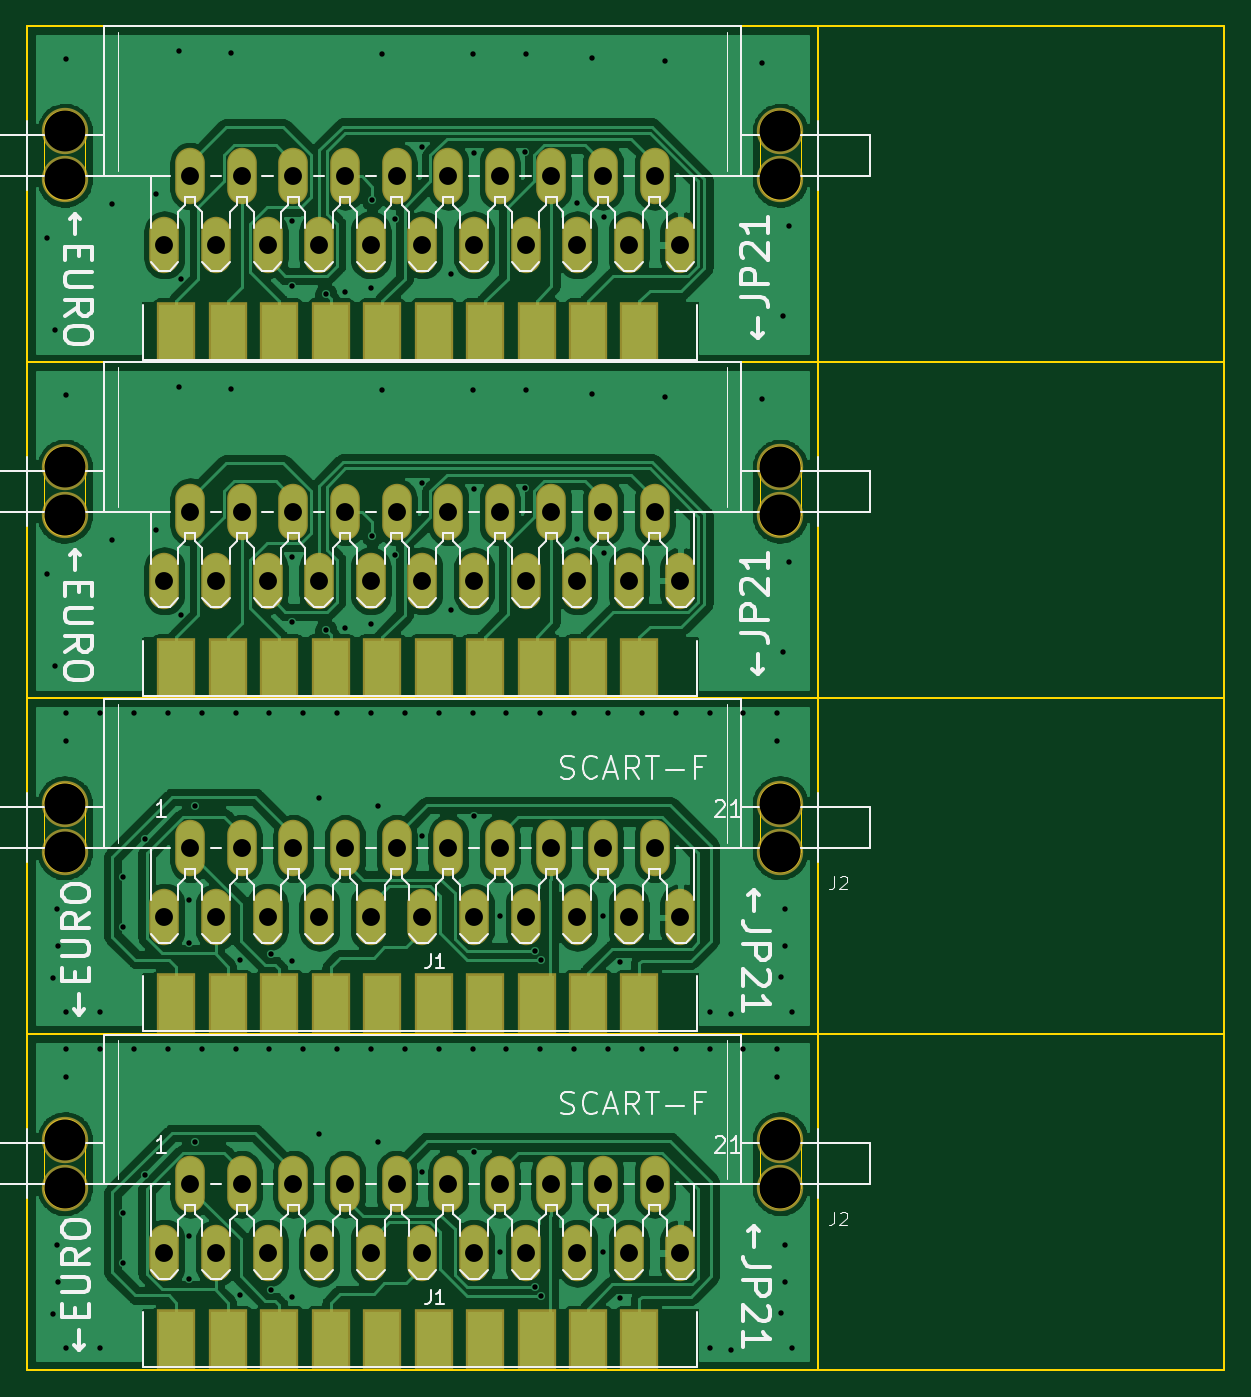
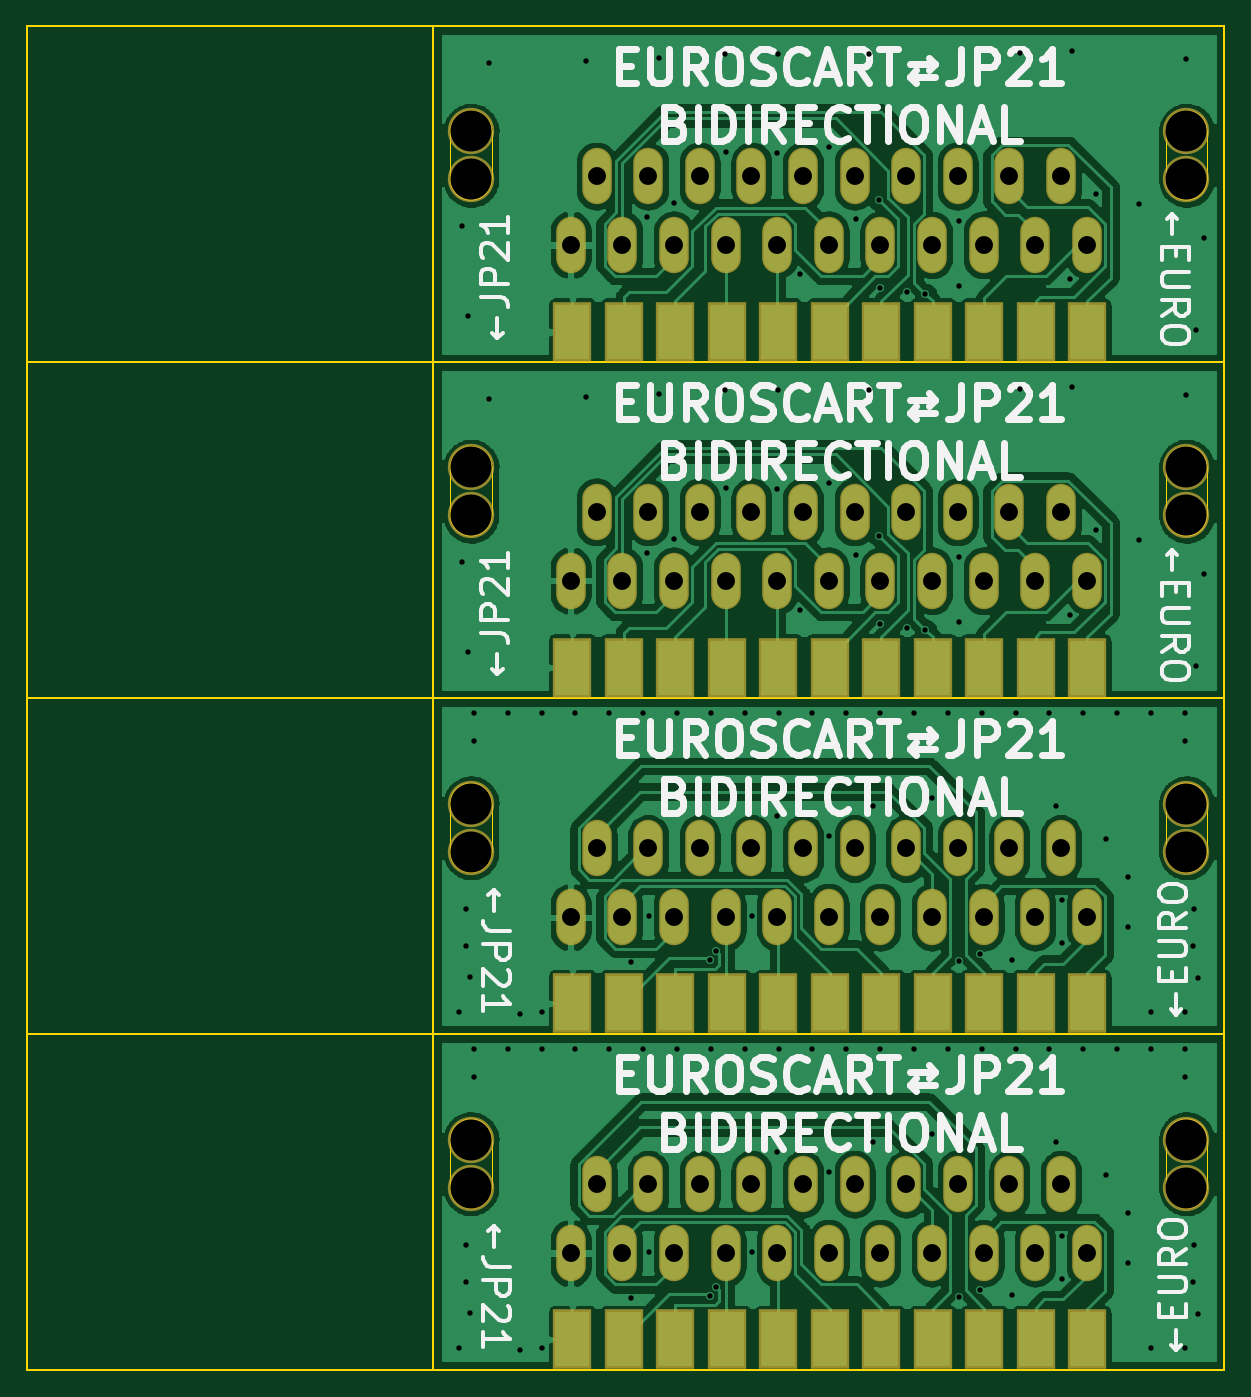
Circuit board: 8 layer files. Board 88.4 x 99.2 mm.
- bottom_copper: 4x_PANEL-B_Cu.gbl (219210 bytes)
- bottom_mask: 4x_PANEL-B_Mask.gbs (4326 bytes)
- bottom_silk: 4x_PANEL-B_SilkS.gbo (35982 bytes)
- outline: 4x_PANEL-Edge_Cuts.gm1 (3747 bytes)
- top_copper: 4x_PANEL-F_Cu.gtl (222012 bytes)
- top_mask: 4x_PANEL-F_Mask.gts (4223 bytes)
- top_silk: 4x_PANEL-F_SilkS.gto (44815 bytes)
- drill: 4x_PANEL.drl (4457 bytes)

=== bottom_copper: 4x_PANEL-B_Cu.gbl (219210 bytes, source omitted) ===
=== bottom_mask: 4x_PANEL-B_Mask.gbs ===
G04 #@! TF.GenerationSoftware,KiCad,Pcbnew,(5.1.0)-1*
G04 #@! TF.CreationDate,2019-07-11T22:30:55-04:00*
G04 #@! TF.ProjectId,4x_PANEL,34785f50-414e-4454-9c2e-6b696361645f,rev?*
G04 #@! TF.SameCoordinates,Original*
G04 #@! TF.FileFunction,Soldermask,Bot*
G04 #@! TF.FilePolarity,Negative*
%FSLAX46Y46*%
G04 Gerber Fmt 4.6, Leading zero omitted, Abs format (unit mm)*
G04 Created by KiCad (PCBNEW (5.1.0)-1) date 2019-07-11 22:30:55*
%MOMM*%
%LPD*%
G04 APERTURE LIST*
%ADD10R,2.900000X4.400000*%
%ADD11C,3.422600*%
%ADD12O,2.184400X4.165600*%
G04 APERTURE END LIST*
D10*
X150825000Y-139340501D03*
X147025000Y-139340501D03*
X143225000Y-139340501D03*
X139425000Y-139340501D03*
X135625000Y-139340501D03*
X131825000Y-139340501D03*
X128025000Y-139340501D03*
X124225000Y-139340501D03*
X120425000Y-139340501D03*
X116625000Y-139340501D03*
X112825000Y-139340501D03*
D11*
X158316000Y-124598000D03*
X158316000Y-128154000D03*
X105484000Y-124598000D03*
X105484000Y-128154000D03*
D12*
X150950000Y-132980000D03*
X149045000Y-127900000D03*
X147140000Y-132980000D03*
X145235000Y-127900000D03*
X143330000Y-132980000D03*
X141425000Y-127900000D03*
X139520000Y-132980000D03*
X137615000Y-127900000D03*
X135710000Y-132980000D03*
X133805000Y-127900000D03*
X131900000Y-132980000D03*
X129995000Y-127900000D03*
X128090000Y-132980000D03*
X126185000Y-127900000D03*
X124280000Y-132980000D03*
X122375000Y-127900000D03*
X120470000Y-132980000D03*
X118565000Y-127900000D03*
X116660000Y-132980000D03*
X114755000Y-127900000D03*
X112850000Y-132980000D03*
X112850000Y-83330000D03*
X114755000Y-78250000D03*
X116660000Y-83330000D03*
X118565000Y-78250000D03*
X120470000Y-83330000D03*
X122375000Y-78250000D03*
X124280000Y-83330000D03*
X126185000Y-78250000D03*
X128090000Y-83330000D03*
X129995000Y-78250000D03*
X131900000Y-83330000D03*
X133805000Y-78250000D03*
X135710000Y-83330000D03*
X137615000Y-78250000D03*
X139520000Y-83330000D03*
X141425000Y-78250000D03*
X143330000Y-83330000D03*
X145235000Y-78250000D03*
X147140000Y-83330000D03*
X149045000Y-78250000D03*
X150950000Y-83330000D03*
D11*
X105484000Y-78504000D03*
X105484000Y-74948000D03*
X158316000Y-78504000D03*
X158316000Y-74948000D03*
D10*
X112825000Y-89750000D03*
X116625000Y-89750000D03*
X120425000Y-89750000D03*
X124225000Y-89750000D03*
X128025000Y-89750000D03*
X131825000Y-89750000D03*
X135625000Y-89750000D03*
X139425000Y-89750000D03*
X143225000Y-89750000D03*
X147025000Y-89750000D03*
X150825000Y-89750000D03*
D11*
X158316000Y-99748000D03*
X158316000Y-103304000D03*
X105484000Y-99748000D03*
X105484000Y-103304000D03*
D12*
X150950000Y-108130000D03*
X149045000Y-103050000D03*
X147140000Y-108130000D03*
X145235000Y-103050000D03*
X143330000Y-108130000D03*
X141425000Y-103050000D03*
X139520000Y-108130000D03*
X137615000Y-103050000D03*
X135710000Y-108130000D03*
X133805000Y-103050000D03*
X131900000Y-108130000D03*
X129995000Y-103050000D03*
X128090000Y-108130000D03*
X126185000Y-103050000D03*
X124280000Y-108130000D03*
X122375000Y-103050000D03*
X120470000Y-108130000D03*
X118565000Y-103050000D03*
X116660000Y-108130000D03*
X114755000Y-103050000D03*
X112850000Y-108130000D03*
D10*
X150825000Y-114550000D03*
X147025000Y-114550000D03*
X143225000Y-114550000D03*
X139425000Y-114550000D03*
X135625000Y-114550000D03*
X131825000Y-114550000D03*
X128025000Y-114550000D03*
X124225000Y-114550000D03*
X120425000Y-114550000D03*
X116625000Y-114550000D03*
X112825000Y-114550000D03*
X112825000Y-164140501D03*
X116625000Y-164140501D03*
X120425000Y-164140501D03*
X124225000Y-164140501D03*
X128025000Y-164140501D03*
X131825000Y-164140501D03*
X135625000Y-164140501D03*
X139425000Y-164140501D03*
X143225000Y-164140501D03*
X147025000Y-164140501D03*
X150825000Y-164140501D03*
D12*
X112850000Y-157780000D03*
X114755000Y-152700000D03*
X116660000Y-157780000D03*
X118565000Y-152700000D03*
X120470000Y-157780000D03*
X122375000Y-152700000D03*
X124280000Y-157780000D03*
X126185000Y-152700000D03*
X128090000Y-157780000D03*
X129995000Y-152700000D03*
X131900000Y-157780000D03*
X133805000Y-152700000D03*
X135710000Y-157780000D03*
X137615000Y-152700000D03*
X139520000Y-157780000D03*
X141425000Y-152700000D03*
X143330000Y-157780000D03*
X145235000Y-152700000D03*
X147140000Y-157780000D03*
X149045000Y-152700000D03*
X150950000Y-157780000D03*
D11*
X105484000Y-152954000D03*
X105484000Y-149398000D03*
X158316000Y-152954000D03*
X158316000Y-149398000D03*
M02*

=== bottom_silk: 4x_PANEL-B_SilkS.gbo (35982 bytes, source omitted) ===
=== outline: 4x_PANEL-Edge_Cuts.gm1 ===
G04 #@! TF.GenerationSoftware,KiCad,Pcbnew,(5.1.0)-1*
G04 #@! TF.CreationDate,2019-07-11T22:30:55-04:00*
G04 #@! TF.ProjectId,4x_PANEL,34785f50-414e-4454-9c2e-6b696361645f,rev?*
G04 #@! TF.SameCoordinates,Original*
G04 #@! TF.FileFunction,Profile,NP*
%FSLAX46Y46*%
G04 Gerber Fmt 4.6, Leading zero omitted, Abs format (unit mm)*
G04 Created by KiCad (PCBNEW (5.1.0)-1) date 2019-07-11 22:30:55*
%MOMM*%
%LPD*%
G04 APERTURE LIST*
%ADD10C,0.150000*%
%ADD11C,0.002400*%
%ADD12C,0.050000*%
G04 APERTURE END LIST*
D10*
X161100000Y-92000000D02*
X191100000Y-92000000D01*
X161100000Y-116800000D02*
X191100000Y-116800000D01*
X161100000Y-141600000D02*
X191100000Y-141600000D01*
X191100000Y-166400000D02*
X161100000Y-166400000D01*
X191100000Y-67200000D02*
X191100000Y-166400000D01*
X161100000Y-67200000D02*
X191100000Y-67200000D01*
X102700000Y-116800000D02*
X102700000Y-141600000D01*
X102700000Y-141600000D02*
X161100000Y-141600000D01*
X161100000Y-141600000D02*
X161100000Y-116800000D01*
X161100000Y-116800000D02*
X102700000Y-116800000D01*
X102700000Y-67200000D02*
X102700000Y-92000000D01*
X102700000Y-92000000D02*
X161100000Y-92000000D01*
X161100000Y-92000000D02*
X161100000Y-67200000D01*
X161100000Y-67200000D02*
X102700000Y-67200000D01*
X161100000Y-92000000D02*
X102700000Y-92000000D01*
X161100000Y-116800000D02*
X161100000Y-92000000D01*
X102700000Y-116800000D02*
X161100000Y-116800000D01*
X102700000Y-92000000D02*
X102700000Y-116800000D01*
X161100000Y-141600000D02*
X102700000Y-141600000D01*
X161100000Y-166400000D02*
X161100000Y-141600000D01*
X102700000Y-166400000D02*
X161100000Y-166400000D01*
X102700000Y-141600000D02*
X102700000Y-166400000D01*
D11*
X156792000Y-128154000D02*
X156792000Y-124598000D01*
D12*
X156792000Y-128153998D02*
G75*
G03X159840000Y-128154000I1524000J-1D01*
G01*
X156792000Y-124598000D02*
G75*
G02X159840000Y-124598000I1524000J0D01*
G01*
D11*
X159840000Y-124598000D02*
X159840000Y-128154000D01*
X103960000Y-128154000D02*
X103960000Y-124598000D01*
D12*
X103960000Y-128153998D02*
G75*
G03X107008000Y-128154000I1524000J-1D01*
G01*
X103960000Y-124598000D02*
G75*
G02X107008000Y-124598000I1524000J0D01*
G01*
D11*
X107008000Y-124598000D02*
X107008000Y-128154000D01*
X107008000Y-74948000D02*
X107008000Y-78504000D01*
D12*
X103960000Y-74948000D02*
G75*
G02X107008000Y-74948000I1524000J0D01*
G01*
X103960000Y-78503998D02*
G75*
G03X107008000Y-78504000I1524000J-1D01*
G01*
D11*
X103960000Y-78504000D02*
X103960000Y-74948000D01*
X159840000Y-74948000D02*
X159840000Y-78504000D01*
D12*
X156792000Y-74948000D02*
G75*
G02X159840000Y-74948000I1524000J0D01*
G01*
X156792000Y-78503998D02*
G75*
G03X159840000Y-78504000I1524000J-1D01*
G01*
D11*
X156792000Y-78504000D02*
X156792000Y-74948000D01*
X156792000Y-103304000D02*
X156792000Y-99748000D01*
D12*
X156792000Y-103303998D02*
G75*
G03X159840000Y-103304000I1524000J-1D01*
G01*
X156792000Y-99748000D02*
G75*
G02X159840000Y-99748000I1524000J0D01*
G01*
D11*
X159840000Y-99748000D02*
X159840000Y-103304000D01*
X103960000Y-103304000D02*
X103960000Y-99748000D01*
D12*
X103960000Y-103303998D02*
G75*
G03X107008000Y-103304000I1524000J-1D01*
G01*
X103960000Y-99748000D02*
G75*
G02X107008000Y-99748000I1524000J0D01*
G01*
D11*
X107008000Y-99748000D02*
X107008000Y-103304000D01*
X107008000Y-149398000D02*
X107008000Y-152954000D01*
D12*
X103960000Y-149398000D02*
G75*
G02X107008000Y-149398000I1524000J0D01*
G01*
X103960000Y-152953998D02*
G75*
G03X107008000Y-152954000I1524000J-1D01*
G01*
D11*
X103960000Y-152954000D02*
X103960000Y-149398000D01*
X159840000Y-149398000D02*
X159840000Y-152954000D01*
D12*
X156792000Y-149398000D02*
G75*
G02X159840000Y-149398000I1524000J0D01*
G01*
X156792000Y-152953998D02*
G75*
G03X159840000Y-152954000I1524000J-1D01*
G01*
D11*
X156792000Y-152954000D02*
X156792000Y-149398000D01*
M02*

=== top_copper: 4x_PANEL-F_Cu.gtl (222012 bytes, source omitted) ===
=== top_mask: 4x_PANEL-F_Mask.gts ===
G04 #@! TF.GenerationSoftware,KiCad,Pcbnew,(5.1.0)-1*
G04 #@! TF.CreationDate,2019-07-11T22:30:55-04:00*
G04 #@! TF.ProjectId,4x_PANEL,34785f50-414e-4454-9c2e-6b696361645f,rev?*
G04 #@! TF.SameCoordinates,Original*
G04 #@! TF.FileFunction,Soldermask,Top*
G04 #@! TF.FilePolarity,Negative*
%FSLAX46Y46*%
G04 Gerber Fmt 4.6, Leading zero omitted, Abs format (unit mm)*
G04 Created by KiCad (PCBNEW (5.1.0)-1) date 2019-07-11 22:30:55*
%MOMM*%
%LPD*%
G04 APERTURE LIST*
%ADD10R,2.900000X4.400000*%
%ADD11C,3.422600*%
%ADD12O,2.184400X4.165600*%
G04 APERTURE END LIST*
D10*
X147925000Y-139340501D03*
X144125000Y-139340501D03*
X140325000Y-139340501D03*
X136525000Y-139340501D03*
X132725000Y-139340501D03*
X128925000Y-139340501D03*
X125125000Y-139340501D03*
X121325000Y-139340501D03*
X117525000Y-139340501D03*
X113725000Y-139340501D03*
D11*
X158316000Y-124598000D03*
X158316000Y-128154000D03*
X105484000Y-124598000D03*
X105484000Y-128154000D03*
D12*
X150950000Y-132980000D03*
X149045000Y-127900000D03*
X147140000Y-132980000D03*
X145235000Y-127900000D03*
X143330000Y-132980000D03*
X141425000Y-127900000D03*
X139520000Y-132980000D03*
X137615000Y-127900000D03*
X135710000Y-132980000D03*
X133805000Y-127900000D03*
X131900000Y-132980000D03*
X129995000Y-127900000D03*
X128090000Y-132980000D03*
X126185000Y-127900000D03*
X124280000Y-132980000D03*
X122375000Y-127900000D03*
X120470000Y-132980000D03*
X118565000Y-127900000D03*
X116660000Y-132980000D03*
X114755000Y-127900000D03*
X112850000Y-132980000D03*
X112850000Y-83330000D03*
X114755000Y-78250000D03*
X116660000Y-83330000D03*
X118565000Y-78250000D03*
X120470000Y-83330000D03*
X122375000Y-78250000D03*
X124280000Y-83330000D03*
X126185000Y-78250000D03*
X128090000Y-83330000D03*
X129995000Y-78250000D03*
X131900000Y-83330000D03*
X133805000Y-78250000D03*
X135710000Y-83330000D03*
X137615000Y-78250000D03*
X139520000Y-83330000D03*
X141425000Y-78250000D03*
X143330000Y-83330000D03*
X145235000Y-78250000D03*
X147140000Y-83330000D03*
X149045000Y-78250000D03*
X150950000Y-83330000D03*
D11*
X105484000Y-78504000D03*
X105484000Y-74948000D03*
X158316000Y-78504000D03*
X158316000Y-74948000D03*
D10*
X113725000Y-89750000D03*
X117525000Y-89750000D03*
X121325000Y-89750000D03*
X125125000Y-89750000D03*
X128925000Y-89750000D03*
X132725000Y-89750000D03*
X136525000Y-89750000D03*
X140325000Y-89750000D03*
X144125000Y-89750000D03*
X147925000Y-89750000D03*
D11*
X158316000Y-99748000D03*
X158316000Y-103304000D03*
X105484000Y-99748000D03*
X105484000Y-103304000D03*
D12*
X150950000Y-108130000D03*
X149045000Y-103050000D03*
X147140000Y-108130000D03*
X145235000Y-103050000D03*
X143330000Y-108130000D03*
X141425000Y-103050000D03*
X139520000Y-108130000D03*
X137615000Y-103050000D03*
X135710000Y-108130000D03*
X133805000Y-103050000D03*
X131900000Y-108130000D03*
X129995000Y-103050000D03*
X128090000Y-108130000D03*
X126185000Y-103050000D03*
X124280000Y-108130000D03*
X122375000Y-103050000D03*
X120470000Y-108130000D03*
X118565000Y-103050000D03*
X116660000Y-108130000D03*
X114755000Y-103050000D03*
X112850000Y-108130000D03*
D10*
X147925000Y-114550000D03*
X144125000Y-114550000D03*
X140325000Y-114550000D03*
X136525000Y-114550000D03*
X132725000Y-114550000D03*
X128925000Y-114550000D03*
X125125000Y-114550000D03*
X121325000Y-114550000D03*
X117525000Y-114550000D03*
X113725000Y-114550000D03*
X113725000Y-164140501D03*
X117525000Y-164140501D03*
X121325000Y-164140501D03*
X125125000Y-164140501D03*
X128925000Y-164140501D03*
X132725000Y-164140501D03*
X136525000Y-164140501D03*
X140325000Y-164140501D03*
X144125000Y-164140501D03*
X147925000Y-164140501D03*
D12*
X112850000Y-157780000D03*
X114755000Y-152700000D03*
X116660000Y-157780000D03*
X118565000Y-152700000D03*
X120470000Y-157780000D03*
X122375000Y-152700000D03*
X124280000Y-157780000D03*
X126185000Y-152700000D03*
X128090000Y-157780000D03*
X129995000Y-152700000D03*
X131900000Y-157780000D03*
X133805000Y-152700000D03*
X135710000Y-157780000D03*
X137615000Y-152700000D03*
X139520000Y-157780000D03*
X141425000Y-152700000D03*
X143330000Y-157780000D03*
X145235000Y-152700000D03*
X147140000Y-157780000D03*
X149045000Y-152700000D03*
X150950000Y-157780000D03*
D11*
X105484000Y-152954000D03*
X105484000Y-149398000D03*
X158316000Y-152954000D03*
X158316000Y-149398000D03*
M02*

=== top_silk: 4x_PANEL-F_SilkS.gto (44815 bytes, source omitted) ===
=== drill: 4x_PANEL.drl (4457 bytes, source omitted) ===
